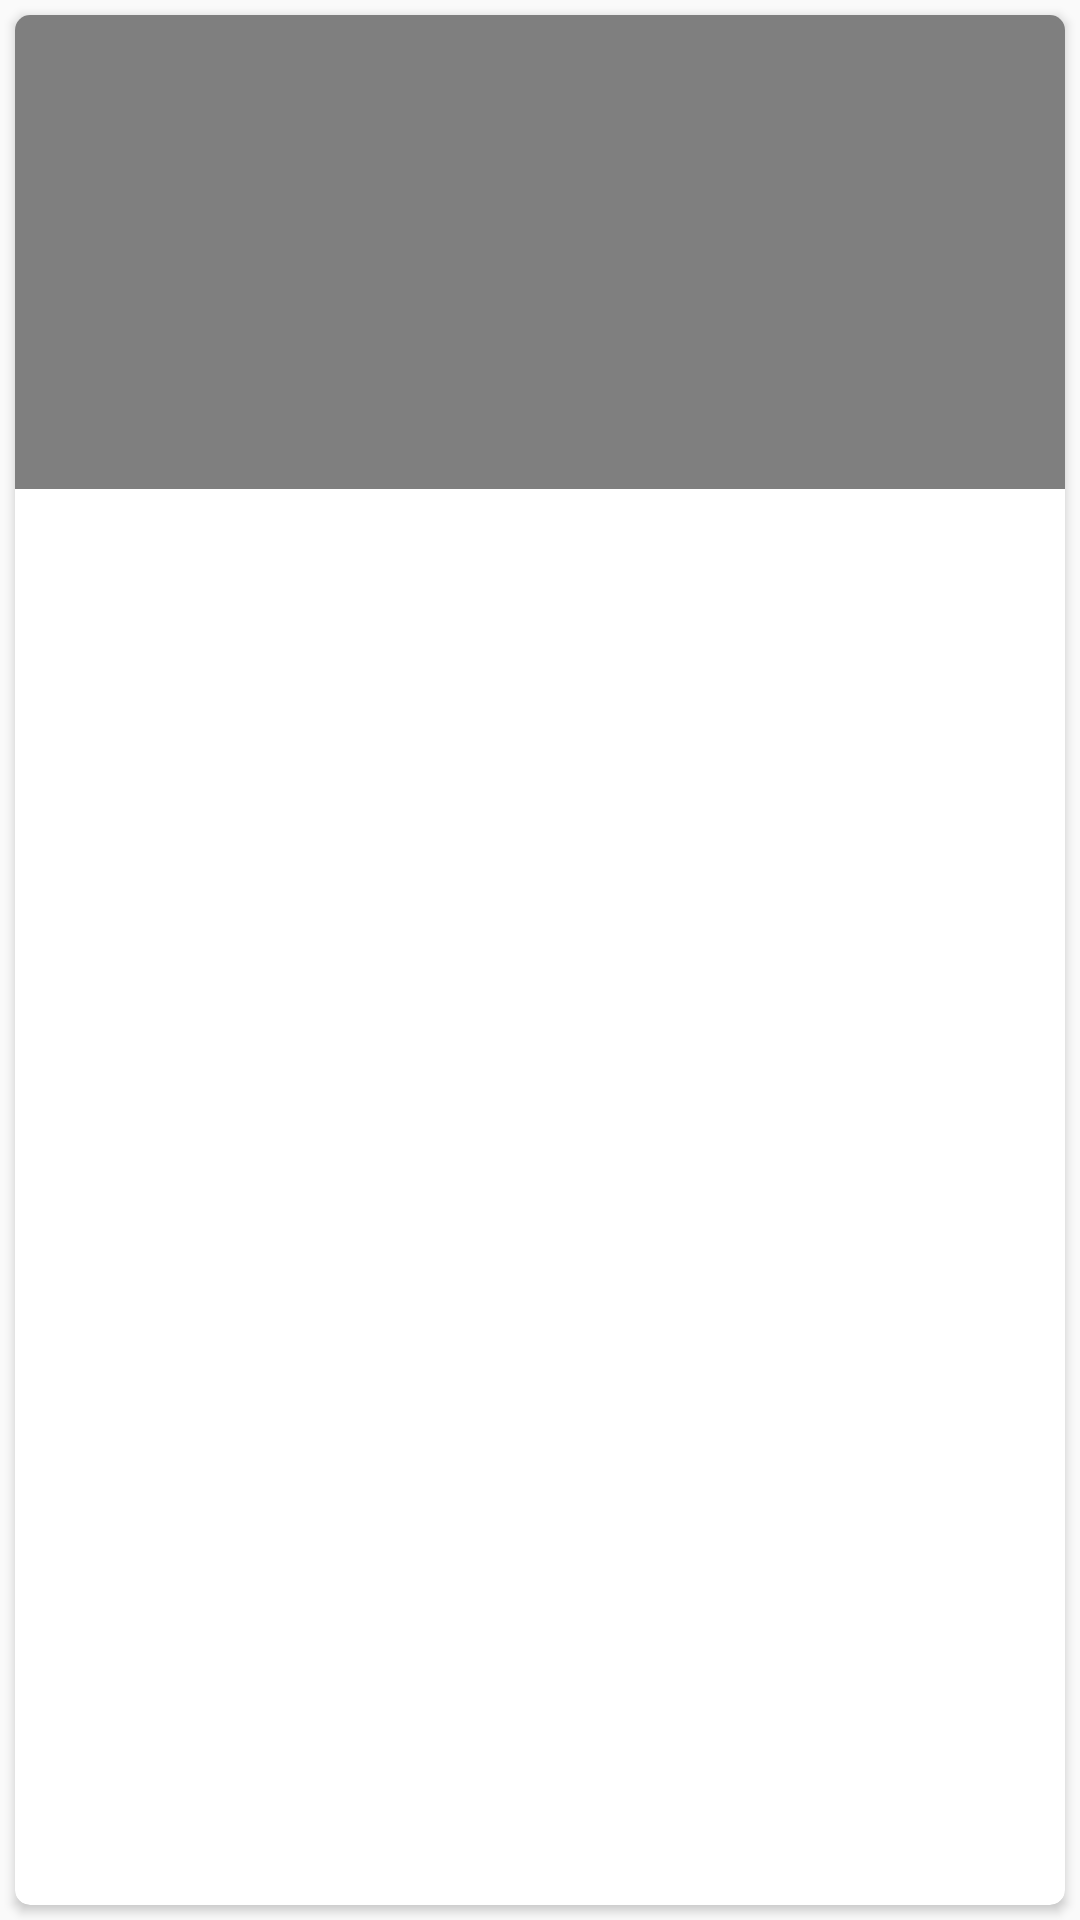

This screen was rendered from an Android layout file. Write that file and the resources it references.
<!-- AndroidManifest.xml: application theme AppTheme -->
<!-- res/layout/data_card.xml -->
<?xml version="1.0" encoding="utf-8"?>
<LinearLayout xmlns:android="http://schemas.android.com/apk/res/android"
    xmlns:card_view="http://schemas.android.com/apk/res-auto"
    xmlns:tools="http://schemas.android.com/tools"
    android:layout_width="match_parent"
    android:layout_height="wrap_content">

    <android.support.v7.widget.CardView
        android:id="@+id/card_view"
        android:layout_width="match_parent"
        android:layout_height="match_parent"
        android:layout_gravity="center"
        android:layout_margin="@dimen/card_margin"
        android:elevation="@dimen/card_elevation"
        card_view:cardCornerRadius="@dimen/card_album_radius">

        <android.support.constraint.ConstraintLayout
            android:layout_width="match_parent"
            android:layout_height="158dp"
            android:background="@color/colorPrimaryDark"
            android:orientation="vertical">

            <ImageView
                android:id="@+id/dataImage"
                android:layout_width="wrap_content"
                android:layout_height="wrap_content"
                android:layout_gravity="center"
                android:layout_marginBottom="8dp"
                android:layout_marginTop="32dp"
                android:background="?attr/selectableItemBackgroundBorderless"
                android:clickable="true"
                android:cropToPadding="false"
                android:scaleType="fitXY"
                card_view:layout_constraintBottom_toTopOf="@+id/dataText"
                card_view:layout_constraintHorizontal_bias="0.506"
                card_view:layout_constraintLeft_toLeftOf="parent"
                card_view:layout_constraintRight_toRightOf="parent"
                card_view:layout_constraintTop_toTopOf="parent" />

            <TextView
                android:id="@+id/dataText"
                android:layout_width="wrap_content"
                android:layout_height="wrap_content"
                android:layout_marginBottom="24dp"
                android:layout_marginEnd="8dp"
                android:layout_marginLeft="0dp"
                android:layout_marginRight="0dp"
                android:layout_marginStart="8dp"
                android:layout_marginTop="24dp"
                android:gravity="center"
                android:textAppearance="@style/largeText"
                android:textColor="@color/cardview_light_background"
                android:textSize="24sp"
                card_view:layout_constraintBottom_toBottomOf="parent"
                card_view:layout_constraintDimensionRatio="w,16:9"
                card_view:layout_constraintLeft_toLeftOf="parent"
                card_view:layout_constraintRight_toRightOf="parent"
                card_view:layout_constraintTop_toBottomOf="parent"
                card_view:layout_constraintVertical_bias="1.0" />

        </android.support.constraint.ConstraintLayout>

    </android.support.v7.widget.CardView>

</LinearLayout>
<!-- resources referenced by this layout -->
<resources>
  <color name="colorPrimaryDark">#7F7F7F</color>
  <dimen name="card_album_radius">5dp</dimen>
  <dimen name="card_elevation">5dp</dimen>
  <dimen name="card_margin">5dp</dimen>
  <style name="largeText">
          <item name="android:textAppearance">@android:style/TextAppearance.Large.Inverse</item>
          <item name="android:textStyle">bold</item>
      </style>
  <style name="AppTheme" parent="Theme.AppCompat.Light.DarkActionBar">
          
          <item name="colorPrimary">@color/colorPrimaryDark</item>
          <item name="colorPrimaryDark">@color/colorPrimaryDark</item>
          <item name="colorAccent">@color/colorAccent</item>
      </style>
  <color name="colorAccent">#FF4081</color>
</resources>
